25-way image classification set "dataset_cls" from GitHub (JoseT132/ProyectoGraduacion); label vocabulary: Agrotis ipsilon, Aleurocanthus woglumi, Aleurodicus dispersus, Aphis craccivora, Aphis gossypii, Bemisia argentifolii, Bemisia tabaci, Brevicoryne brassicae, Chinavia hilaris, Coccinella septempunctata, Coleomegilla maculata, Cycloneda sanguinea, Euschistus servus, Halyomorpha halys, Harmonia axyridis, Helicoverpa zea, Hippodamia convergens, Macrosiphum euphorbiae, Murgantia histrionica, Myzus persicae, Nezara viridula, Spodoptera exigua, Spodoptera frugiperda, Trialeurodes vaporariorum, Trichoplusia ni.

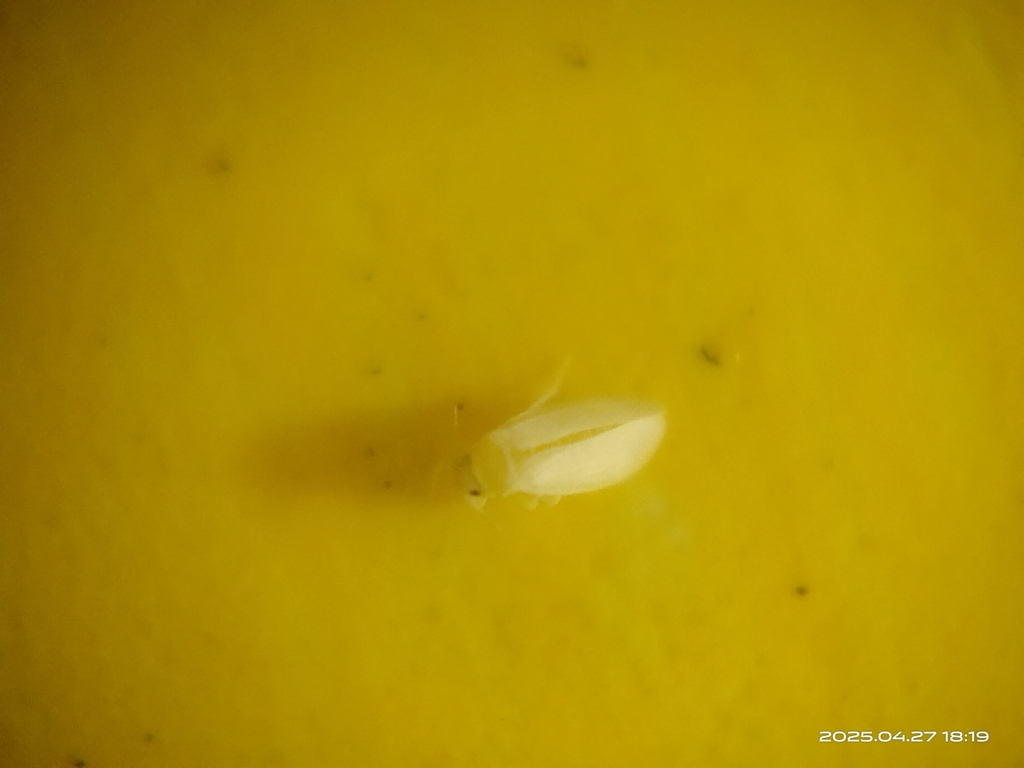
Label: Bemisia argentifolii

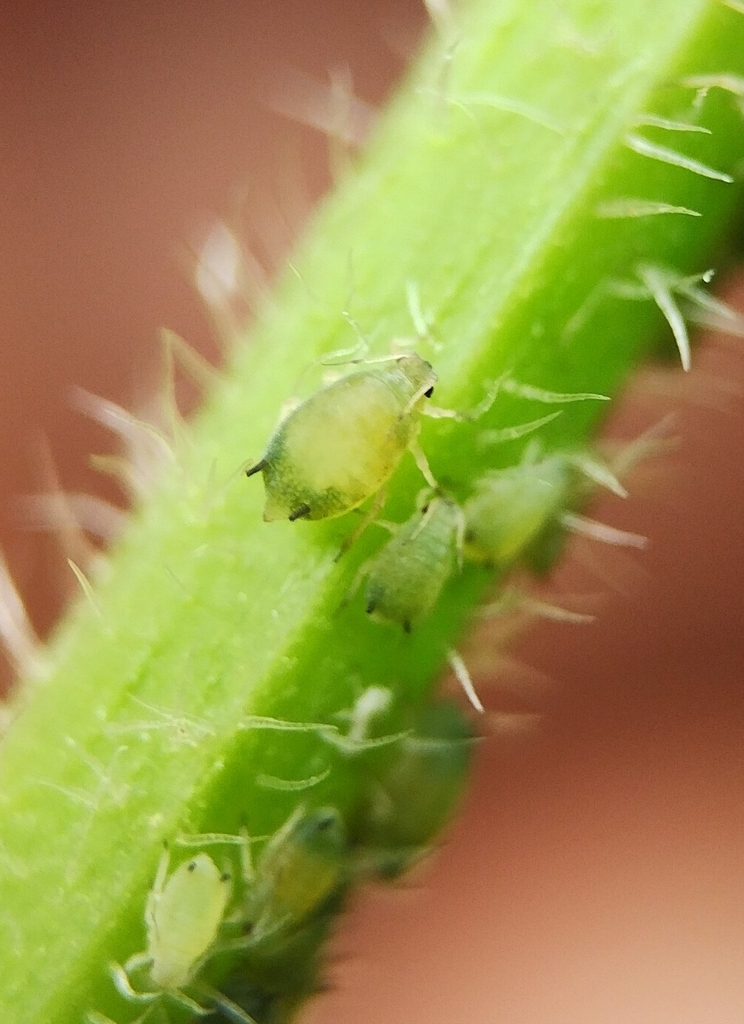
Label: Aphis gossypii

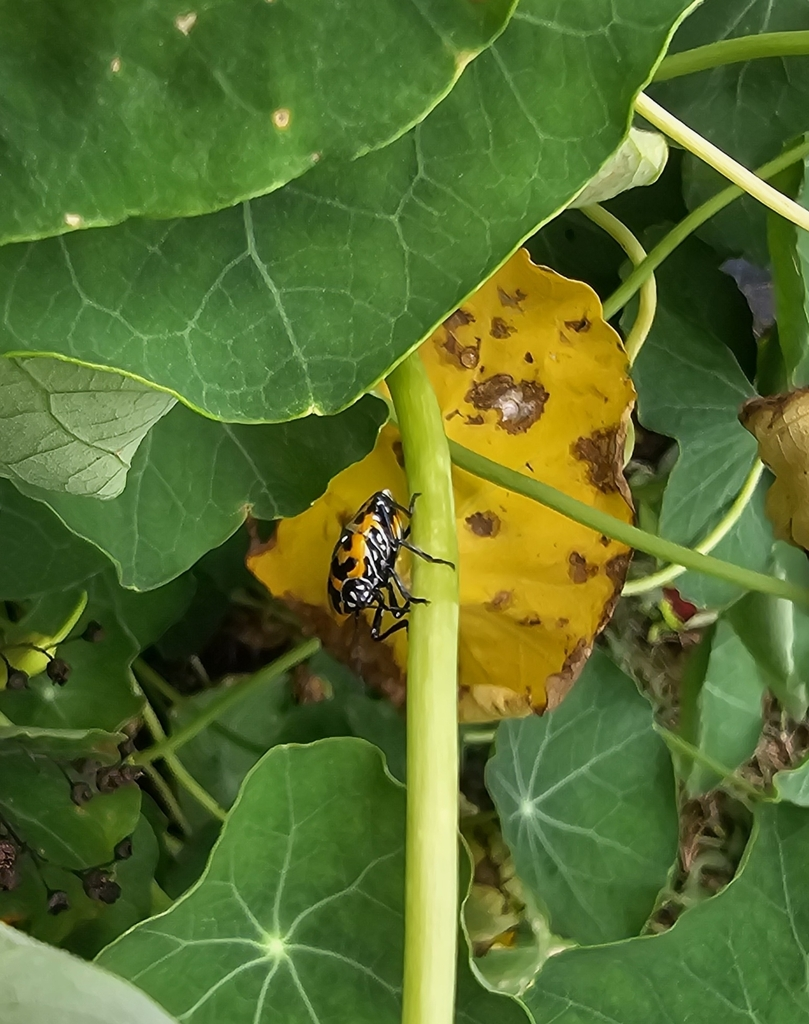
Label: Murgantia histrionica

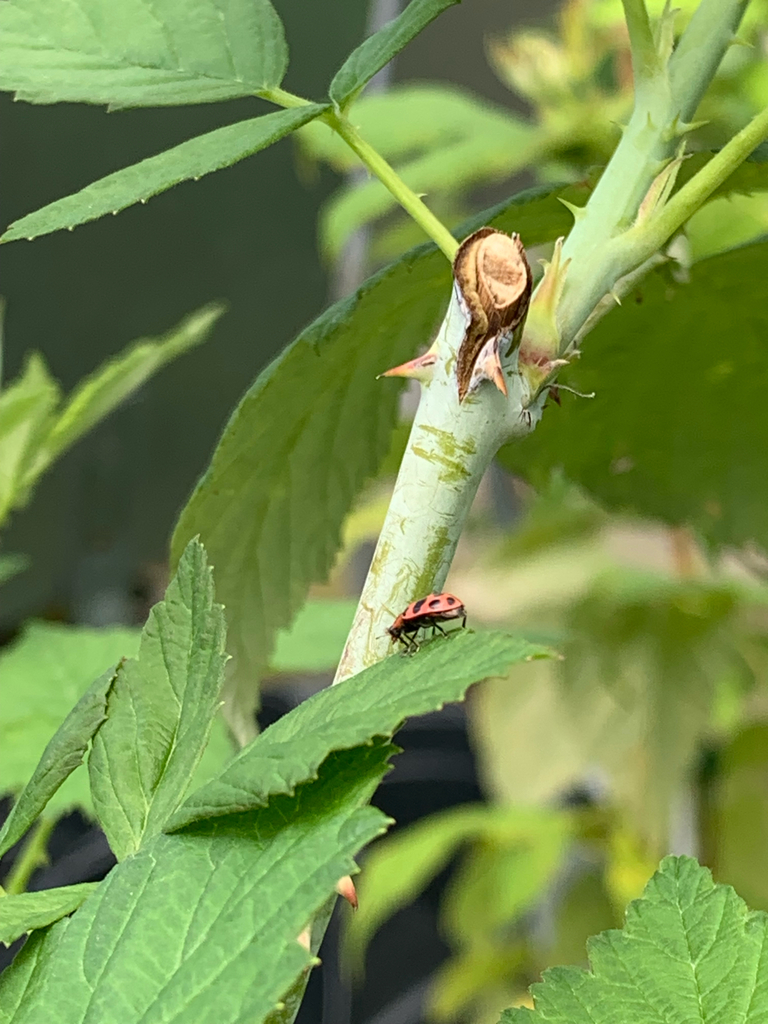
Label: Coleomegilla maculata

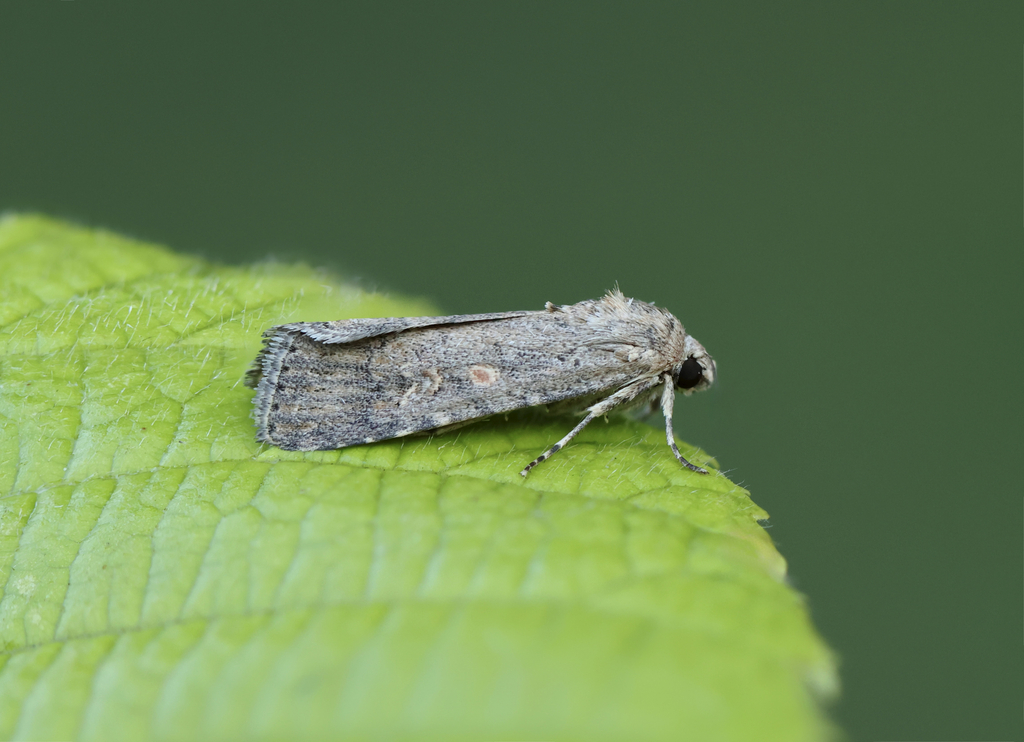
Label: Spodoptera exigua

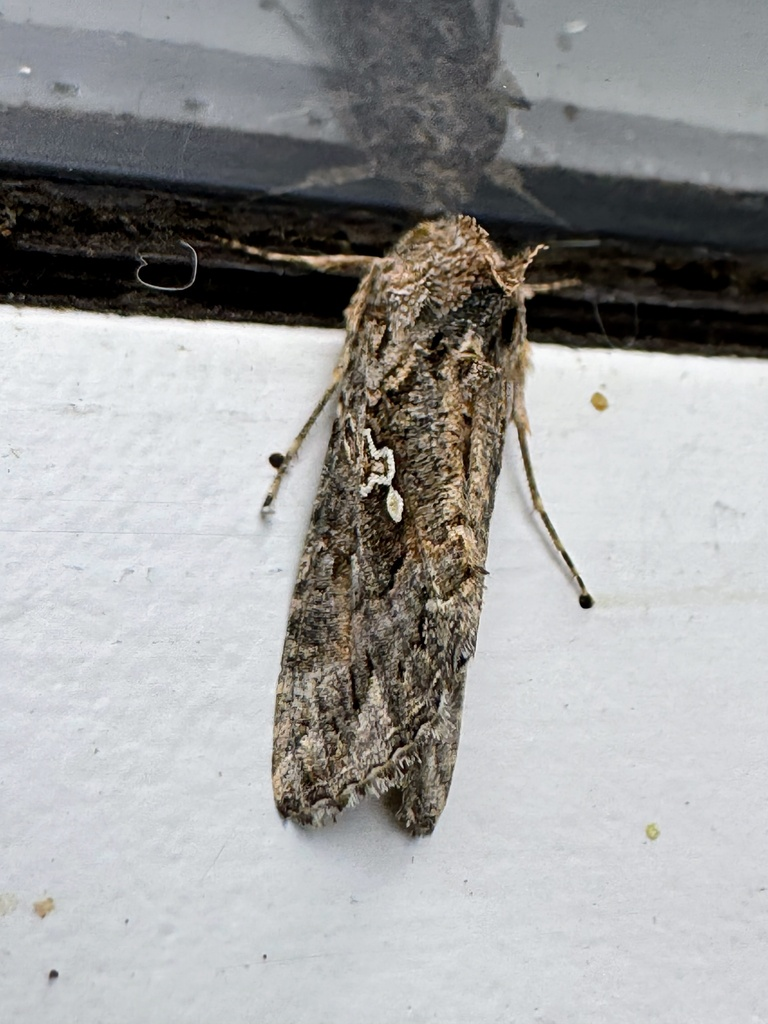
Label: Trichoplusia ni
